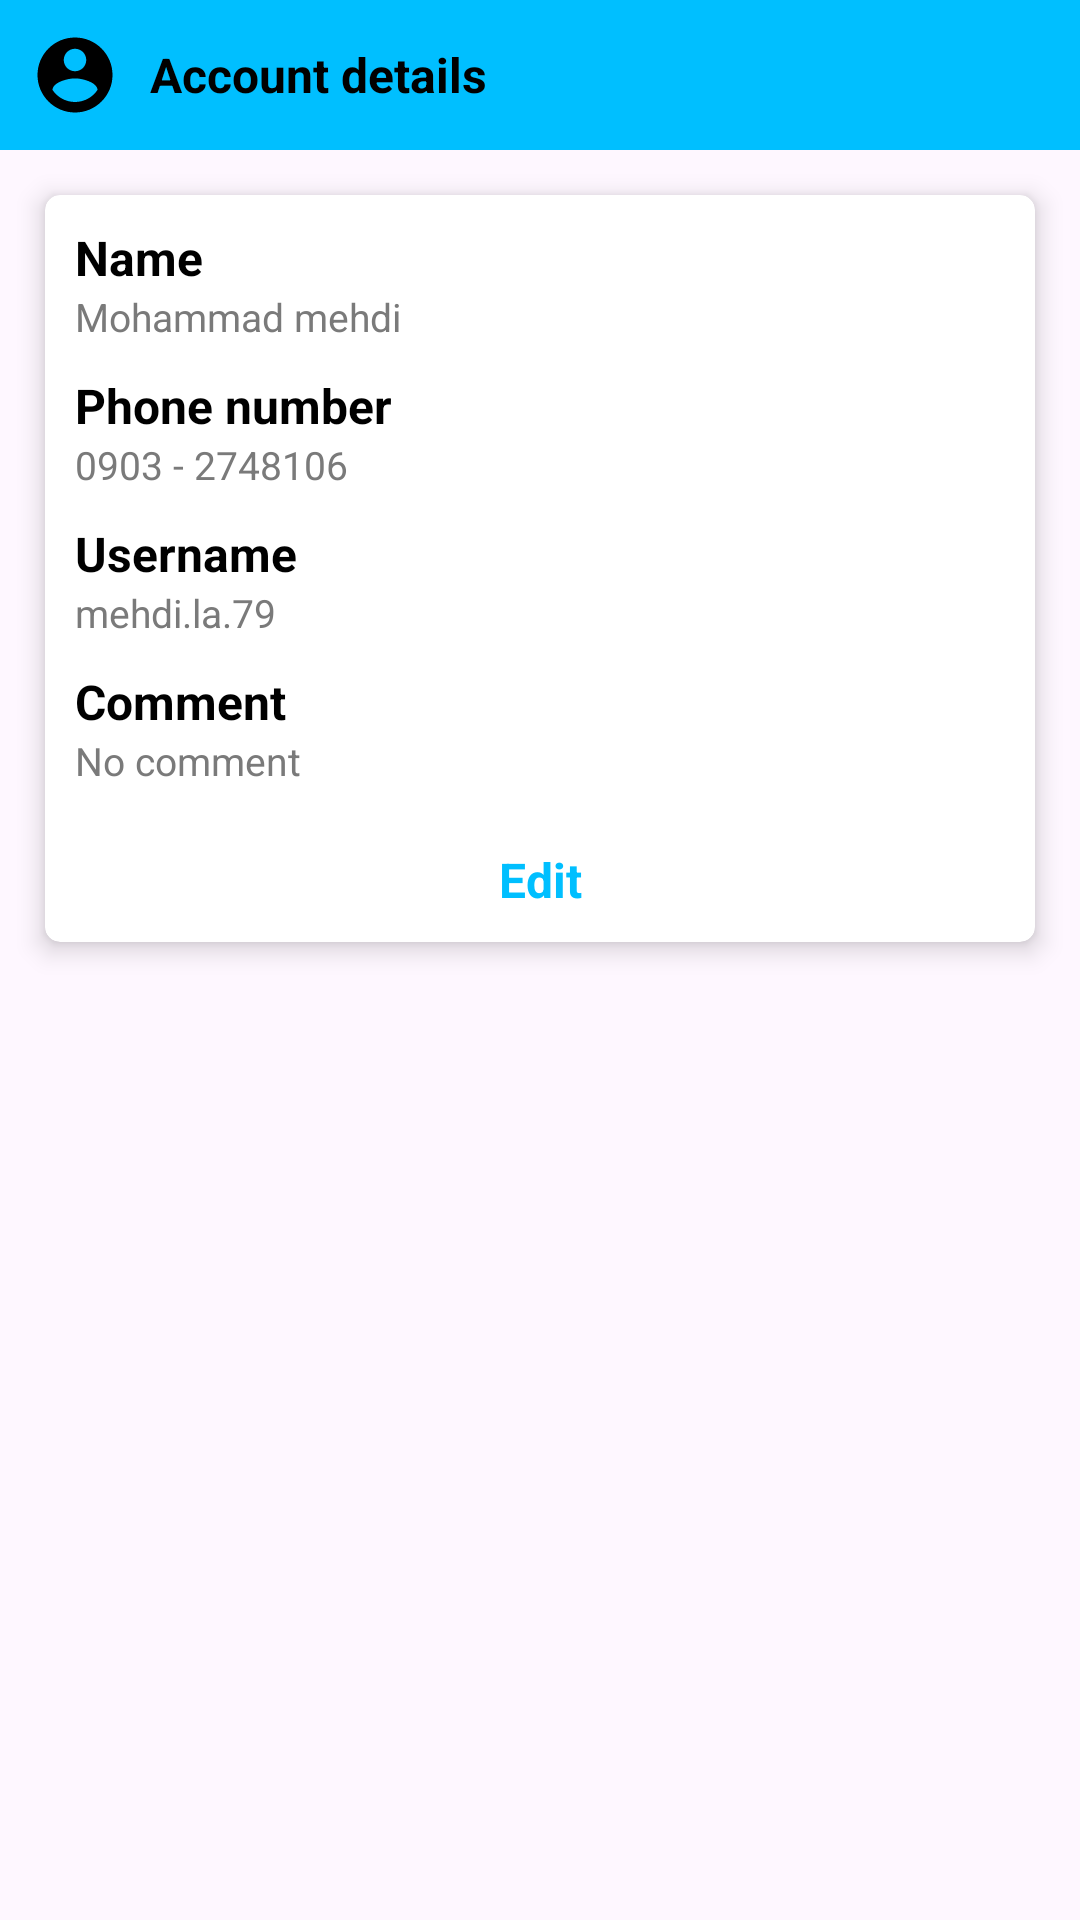

Write the Android layout XML for this screen, with the resource values it uses.
<!-- AndroidManifest.xml: application theme Theme.Keepergen -->
<!-- res/layout/dialog_account_details.xml -->
<?xml version="1.0" encoding="utf-8"?>
<ScrollView xmlns:android="http://schemas.android.com/apk/res/android"
    xmlns:app="http://schemas.android.com/apk/res-auto"
    android:layout_width="match_parent"
    android:layout_height="match_parent"
    android:scrollbars="none">

    <androidx.constraintlayout.widget.ConstraintLayout
        android:layout_width="match_parent"
        android:layout_height="wrap_content">

        <LinearLayout
            android:id="@+id/layTitle"
            android:layout_width="match_parent"
            android:layout_height="wrap_content"
            android:background="@color/theme"
            android:gravity="center"
            android:orientation="horizontal"
            android:padding="10dp"
            app:layout_constraintEnd_toEndOf="parent"
            app:layout_constraintStart_toStartOf="parent"
            app:layout_constraintTop_toTopOf="parent">

            <ImageView
                android:id="@+id/imgIcon"
                android:layout_width="30dp"
                android:layout_height="30dp"
                android:background="@android:color/transparent"
                android:src="@drawable/ic_account"
                app:tint="@color/black" />

            <TextView
                android:id="@+id/tvTitle"
                style="@style/TextNormal"
                android:layout_width="0dp"
                android:layout_height="wrap_content"
                android:layout_marginStart="10dp"
                android:layout_marginEnd="10dp"
                android:layout_weight="0.8"
                android:background="@android:color/transparent"
                android:text="Account details"
                android:textColor="@color/black"
                android:textStyle="bold" />
        </LinearLayout>

        <androidx.cardview.widget.CardView
            android:id="@+id/cardDetails"
            style="@style/CardViewStyle"
            android:layout_width="match_parent"
            android:layout_height="wrap_content"
            android:layout_marginStart="15dp"
            android:layout_marginTop="15dp"
            android:layout_marginEnd="15dp"
            android:layout_marginBottom="15dp"
            app:layout_constraintBottom_toBottomOf="parent"
            app:layout_constraintEnd_toEndOf="parent"
            app:layout_constraintStart_toStartOf="parent"
            app:layout_constraintTop_toBottomOf="@+id/layTitle">

            <LinearLayout
                android:layout_width="match_parent"
                android:layout_height="match_parent"
                android:orientation="vertical"
                android:padding="10dp">

                <TextView
                    android:id="@+id/tvNameTitle"
                    style="@style/TextNormal"
                    android:textStyle="bold"
                    android:layout_width="match_parent"
                    android:layout_height="wrap_content"
                    android:text="Name" />

                <TextView
                    android:id="@+id/tvName"
                    style="@style/TextSmall"
                    android:layout_width="match_parent"
                    android:layout_height="wrap_content"
                    android:text="Mohammad mehdi"
                    android:textColor="@color/foreground_less" />

                <TextView
                    android:id="@+id/tvPhoneNumberTitle"
                    style="@style/TextNormal"
                    android:textStyle="bold"
                    android:layout_width="match_parent"
                    android:layout_height="wrap_content"
                    android:layout_marginTop="10dp"
                    android:text="Phone number" />

                <TextView
                    android:id="@+id/tvPhoneNumber"
                    style="@style/TextSmall"
                    android:layout_width="match_parent"
                    android:layout_height="wrap_content"
                    android:text="0903 - 2748106"
                    android:textColor="@color/foreground_less" />

                <TextView
                    android:id="@+id/tvUsernameTitle"
                    style="@style/TextNormal"
                    android:textStyle="bold"
                    android:layout_width="match_parent"
                    android:layout_height="wrap_content"
                    android:layout_marginTop="10dp"
                    android:text="Username" />

                <TextView
                    android:id="@+id/tvUsername"
                    style="@style/TextSmall"
                    android:layout_width="match_parent"
                    android:layout_height="wrap_content"
                    android:text="mehdi.la.79"
                    android:textColor="@color/foreground_less" />

                <TextView
                    android:id="@+id/tvCommentTitle"
                    style="@style/TextNormal"
                    android:textStyle="bold"
                    android:layout_width="match_parent"
                    android:layout_height="wrap_content"
                    android:layout_marginTop="10dp"
                    android:text="Comment" />

                <TextView
                    android:id="@+id/tvComment"
                    style="@style/TextSmall"
                    android:layout_width="match_parent"
                    android:layout_height="wrap_content"
                    android:text="No comment"
                    android:textColor="@color/foreground_less" />

                <TextView
                    android:id="@+id/tvEdit"
                    style="@style/TextNormal"
                    android:textStyle="bold"
                    android:layout_width="match_parent"
                    android:layout_height="wrap_content"
                    android:layout_marginTop="20dp"
                    android:text="Edit"
                    android:gravity="center"
                    android:textColor="@color/theme" />
            </LinearLayout>
        </androidx.cardview.widget.CardView>


    </androidx.constraintlayout.widget.ConstraintLayout>

</ScrollView>
<!-- resources referenced by this layout -->
<resources>
  <color name="black">#FF000000</color>
  <color name="foreground_less">#7A7A7A</color>
  <color name="theme">#00BFFF</color>
  <!-- drawable ic_account (drawable) -->
  <vector xmlns:android="http://schemas.android.com/apk/res/android"
      android:width="25dp"
      android:height="25dp"
      android:viewportWidth="24"
      android:viewportHeight="24">
  
      <path
          android:fillColor="@color/iconColor"
          android:pathData="M12,2C6.48,2 2,6.48 2,12s4.48,10 10,10 10,-4.48 10,-10S17.52,2 12,2zM12,5c1.66,0 3,1.34 3,3s-1.34,3 -3,3 -3,-1.34 -3,-3 1.34,-3 3,-3zM12,19.2c-2.5,0 -4.71,-1.28 -6,-3.22 0.03,-1.99 4,-3.08 6,-3.08 1.99,0 5.97,1.09 6,3.08 -1.29,1.94 -3.5,3.22 -6,3.22z" />
  
  </vector>
  <style name="CardViewStyle">
          <item name="cardElevation">5dp</item>
          <item name="cardCornerRadius">5dp</item>
      </style>
  <style name="TextNormal" parent="BaseText">
          <item name="android:textSize">16sp</item>
      </style>
  <style name="TextSmall" parent="BaseText">
          <item name="android:textSize">13sp</item>
      </style>
  <style name="Theme.Keepergen" parent="Base.Theme.Keepergen" />
  <color name="iconColor">#3E3E3E</color>
  <style name="BaseText">
          <item name="fontFamily">@font/inter</item>
          <item name="android:textColor">@color/foreground</item>
          <item name="android:drawablePadding">10dp</item>
          <item name="android:textAllCaps">false</item>
          <item name="lineHeight">25dp</item>
      </style>
  <style name="Base.Theme.Keepergen" parent="Theme.Material3.DayNight.NoActionBar">
          <item name="colorPrimary">@color/theme</item>
          <item name="colorPrimaryDark">@color/theme</item>
          <item name="colorOnPrimary">@color/black</item>
  
          <item name="colorSecondary">@color/theme</item>
          <item name="colorOnSecondary">@color/black</item>
  
  
  
          <item name="android:statusBarColor">@color/theme</item>
          <item name="android:navigationBarColor">@color/theme</item>
  
          <item name="android:windowFullscreen">true</item>
          <item name="android:windowContentOverlay">@null</item>
          <item name="android:windowTranslucentStatus">true</item>
          <item name="android:fitsSystemWindows">false</item>
      </style>
  <color name="foreground">#000000</color>
</resources>
